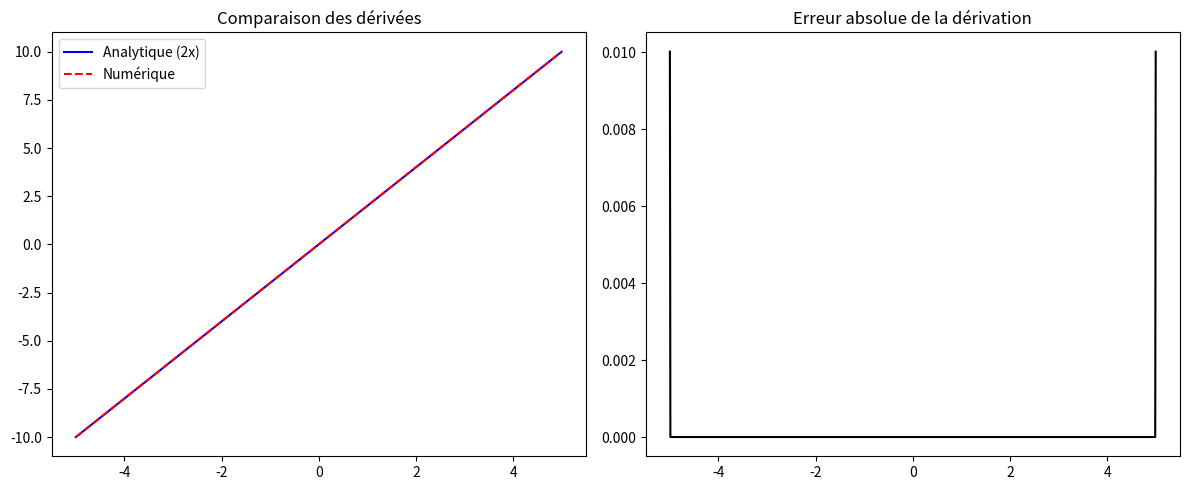
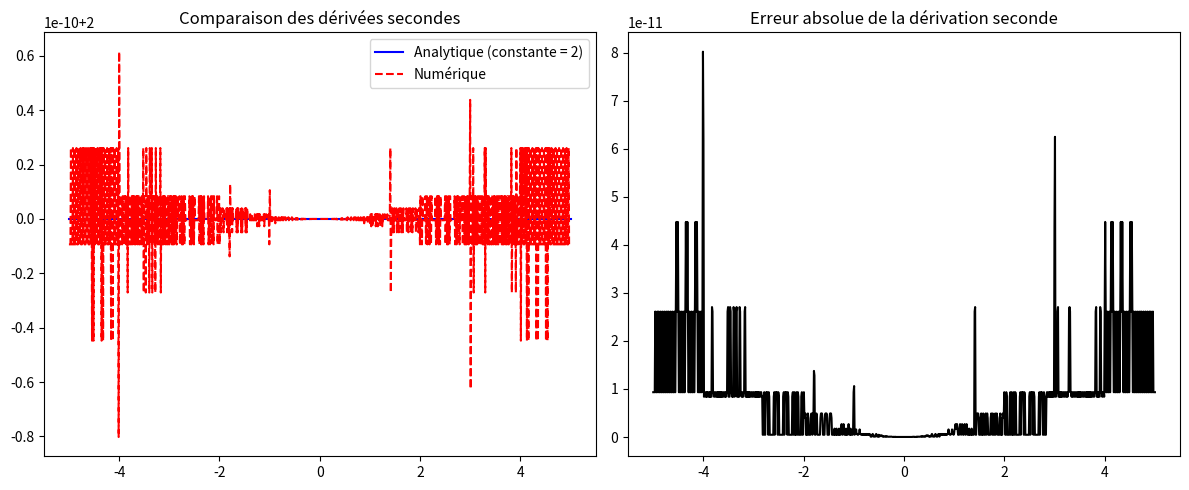

Reproduce these figures in Python, in order.
import numpy as np
import matplotlib.pyplot as plt

def f_carre(x: np.ndarray) -> np.ndarray:
    """Renvoie x**2 (vecteur)."""
    return x**2

def f_derivee_carre(x):
    """Renvoie la dérivée analytique de x**2 → 2x."""
    return 2*x

def f_derivee_seconde_carre(x):
    """Renvoie la dérivée seconde de x**2 → 2 (constante)."""
    return 2*np.ones_like(x)

def derivee_premiere_num(y: np.ndarray, dx: float) -> np.ndarray:
    """
    Approxime la dérivée première par différences centrées.
    Bords traités en forward/backward pour conserver la taille.
    """
    dy_num = np.zeros_like(y)
    dy_num[1:-1] = (y[2:] - y[:-2]) / (2 * dx)
    dy_num[0] = (y[1] - y[0]) / dx
    dy_num[-1] = (y[-1] - y[-2]) / dx
    return dy_num

def derivee_seconde_num(y: np.ndarray, dx: float) -> np.ndarray:
    """
    Approxime la dérivée seconde par différences finies centrées.
    Renvoie un tableau de même taille que y.
    """
    d2y_num = np.zeros_like(y)
    d2y_num[1:-1] = (y[2:] - 2*y[1:-1] + y[:-2]) / (dx**2)
    d2y_num[0] = d2y_num[1]
    d2y_num[-1] = d2y_num[-2]
    return d2y_num

if __name__ == "__main__":
    npts = 1000
    x, dx = np.linspace(-5, 5, npts, retstep=True)

    y = f_carre(x)
    dy_exact = f_derivee_carre(x)
    dy_num = derivee_premiere_num(y, dx)

    erreur = np.abs(dy_exact - dy_num)
    print(f"Erreur maximale commise : {np.max(erreur):.5e}")

    fig, ax = plt.subplots(1, 2, figsize=(12, 5))
    ax[0].plot(x, dy_exact, label="Analytique (2x)", color="blue")
    ax[0].plot(x, dy_num, label="Numérique", color="red", linestyle="--")
    ax[0].set_title("Comparaison des dérivées"); ax[0].legend()

    ax[1].plot(x, erreur, color="black"); ax[1].set_title("Erreur absolue de la dérivation")
    plt.tight_layout(); plt.savefig("Dérivée.png")

    d2y_exact = f_derivee_seconde_carre(x)
    d2y_num = derivee_seconde_num(y, dx)
    erreur_seconde = np.abs(d2y_exact - d2y_num)

    print(f"Erreur maximale commise (dérivée seconde) : {np.max(erreur_seconde):.5e}")

    fig2, ax2 = plt.subplots(1, 2, figsize=(12, 5))
    ax2[0].plot(x, d2y_exact, label="Analytique (constante = 2)", color="blue")
    ax2[0].plot(x, d2y_num, label="Numérique", color="red", linestyle="--")
    ax2[0].set_title("Comparaison des dérivées secondes"); ax2[0].legend()

    ax2[1].plot(x, erreur_seconde, color="black"); ax2[1].set_title("Erreur absolue de la dérivation seconde")
    plt.tight_layout(); plt.savefig("Dérivée_seconde.png")
